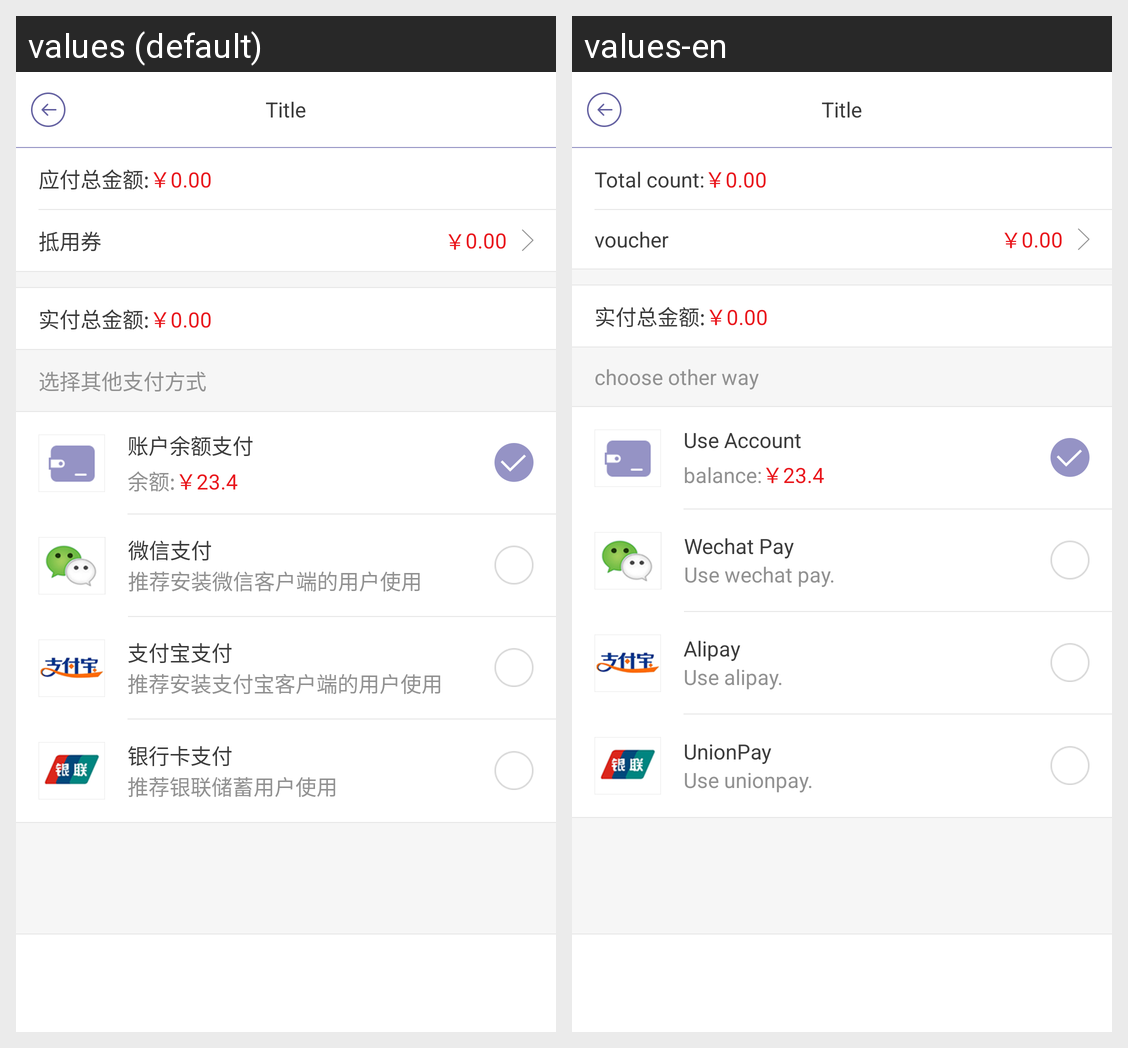

Translations of the strings shown on this Android screen, per locale in the grid:
Android screen res/layout/activity_pay.xml rendered under 2 locales, left to right: values (default), values-en. Device: Nexus 5 (rendered at 1080×1920; each locale shown at half size, 540×960, under a caption strip naming it); theme UnionPayTheme.
Strings drawn on this screen, with the default value and each locale's value (text and hints the layout hard-codes, and strings that could not be matched under every locale, appear in the picture but are not listed):

pay_count
  values: 应付总金额:
  values-en: Total count:

voucher
  values: 抵用券
  values-en: voucher

choose_other_way
  values: 选择其他支付方式
  values-en: choose other way

pay_account
  values: 账户余额支付
  values-en: Use Account

balance
  values: 余额:
  values-en: balance:

pay_wechat
  values: 微信支付
  values-en: Wechat Pay

pay_wechat_info
  values: 推荐安装微信客户端的用户使用
  values-en: Use wechat pay.

pay_alipay
  values: 支付宝支付
  values-en: Alipay

pay_alipay_info
  values: 推荐安装支付宝客户端的用户使用
  values-en: Use alipay.

pay_unionpay
  values: 银行卡支付
  values-en: UnionPay

pay_unionpay_info
  values: 推荐银联储蓄用户使用
  values-en: Use unionpay.
